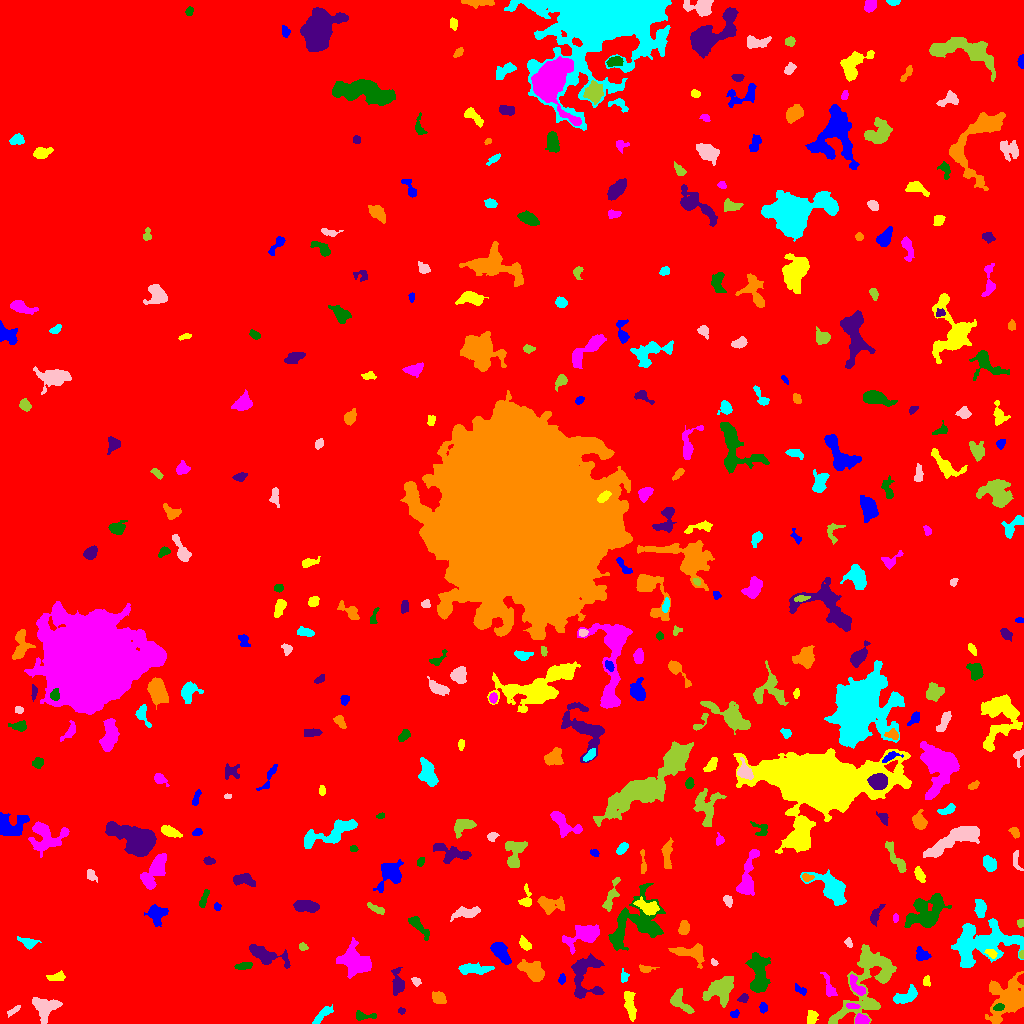

Source data for this figure (header and first rows):
ID, X, Y, A, B, theta, total_flux, mu_max, mu_median, mu_mean, R_fwhm, R_e, R10, R90, x_start, x_end, y_start, y_end, area, greylevel
0, 538.3, 513.1, 303.8, 294.8, 1.407, 3631008, 20.0, 4.0, 4.154, 111.1, 264.8, 102.3, 418.7, 0, 1023, 0, 1023, 874070, 4.154
1, 735.1, 9.643, 2.169, 1.72, 0.5126, 207.0, 8.0, 3.0, 3.185, 2.877, 2.326, 0.7979, 3.785, 730, 739, 6, 14, 65, 16.18
2, 811.6, 6.008, 3.397, 2.411, 1.492, 383.0, 6.0, 3.0, 2.88, 5.109, 3.613, 1.382, 5.47, 807, 818, 0, 13, 133, 11.88
3, 861.8, 3.31, 3.145, 2.209, -0.1186, 1217, 20.0, 9.0, 9.434, 4.478, 3.385, 1.382, 5.202, 855, 869, 0, 10, 129, 23.43
4, 362.1, 7.567, 5.129, 1.937, -0.05083, 353.0, 8.0, 2.0, 2.674, 3.523, 3.141, 1.128, 5.202, 356, 376, 3, 13, 132, 11.67
5, 401.4, 12.88, 1.682, 1.396, -0.06469, 90.0, 5.0, 2.0, 1.957, 2.185, 1.871, 0.5642, 3.141, 398, 405, 9, 16, 46, 14.96
6, 1007, 24.98, 12.23, 8.949, 0.9572, 5694, 13.0, 5.0, 5.61, 10.37, 9.918, 3.909, 15.69, 985, 1023, 0, 52, 1015, 13.61
7, 322.9, 9.476, 6.214, 1.953, 0.76, 544.0, 7.0, 3.0, 3.056, 4.406, 4.068, 1.596, 6.482, 312, 333, 0, 19, 178, 14.06
8, 13.25, 12.62, 4.144, 1.288, 0.6352, 201.0, 5.0, 3.0, 2.422, 3.7, 2.985, 1.128, 4.37, 7, 20, 6, 18, 83, 12.42
9, 678.8, 22.8, 7.138, 3.437, -0.8255, 798.0, 10.0, 2.0, 2.956, 4.72, 4.478, 1.596, 7.378, 670, 694, 10, 35, 270, 15.96
10, 961.7, 19.19, 4.468, 2.971, 1.5, 763.0, 10.0, 3.0, 3.796, 4.583, 3.949, 1.596, 6.457, 953, 968, 12, 33, 201, 14.8
11, 763.2, 15.8, 2.273, 1.868, -1.385, 203.0, 6.0, 2.5, 2.603, 3.523, 2.646, 0.9772, 4.146, 759, 767, 10, 21, 78, 11.6
12, 629.8, 18.3, 8.55, 2.299, -1.372, 906.0, 7.0, 3.0, 3.458, 6.383, 5.171, 2.111, 7.979, 624, 636, 2, 32, 262, 13.46
13, 852.1, 17.33, 3.408, 1.498, -0.07249, 255.0, 6.0, 4.0, 3.446, 4.26, 2.877, 1.128, 4.26, 846, 860, 15, 20, 74, 19.45
14, 998.5, 16.1, 2.697, 1.623, 0.1677, 248.0, 8.0, 3.0, 3.351, 3.338, 2.706, 0.9772, 4.184, 993, 1004, 13, 20, 74, 19.35
15, 743.2, 25.31, 2.407, 1.859, 0.5764, 338.0, 9.0, 4.0, 4.225, 3.241, 2.706, 0.9772, 4.184, 737, 748, 21, 30, 80, 14.22
16, 438.7, 25.43, 3.385, 2.614, -0.5759, 891.0, 12.0, 5.0, 5.639, 4.82, 3.827, 1.493, 6.024, 432, 446, 20, 32, 158, 14.64
17, 905.3, 26.84, 6.789, 3.01, 0.4273, 1828, 12.0, 7.0, 6.951, 7.291, 5.232, 2.185, 7.979, 893, 917, 20, 39, 263, 13.95
18, 44.2, 15.42, 6.047, 5.748, -0.8027, 1553, 9.0, 4.0, 3.733, 6.794, 6.232, 2.394, 9.674, 32, 62, 0, 26, 416, 12.73
19, 720.5, 33.99, 8.406, 5.742, 0.6708, 2283, 12.0, 4.0, 4.143, 7.092, 6.887, 2.585, 10.87, 702, 733, 16, 47, 551, 15.14
20, 182.1, 12.73, 41.36, 12.69, 0.05795, 171712, 87.0, 14.0, 22.53, 21.48, 21.36, 8.387, 37.64, 68, 290, 0, 105, 7623, 29.53
21, 801, 33.07, 3.56, 1.657, -0.5982, 163.0, 5.0, 2.0, 1.852, 2.459, 2.764, 0.9772, 4.652, 795, 806, 28, 40, 88, 10.85
22, 926.2, 42.86, 2.629, 1.74, 1.545, 230.0, 8.0, 3.0, 3.194, 2.877, 2.459, 0.9772, 4.068, 923, 930, 37, 48, 72, 12.19
23, 856.8, 36.73, 6.236, 2.468, -0.9628, 811.0, 9.0, 4.0, 4.384, 5.14, 4.297, 1.693, 6.676, 850, 865, 28, 49, 185, 17.38
24, 758.4, 50.08, 10.91, 4.207, -1.495, 3356, 13.0, 5.0, 5.556, 8.722, 7.695, 3.09, 11.87, 745, 770, 31, 71, 604, 14.56
25, 397.8, 40.41, 7.095, 2.777, -1.491, 1071, 10.0, 4.0, 4.407, 5.809, 4.82, 1.954, 7.59, 391, 404, 28, 56, 243, 12.41
26, 533.2, 52.05, 6.347, 3.996, -0.6053, 2261, 15.0, 5.0, 5.842, 5.863, 5.698, 2.185, 9.458, 517, 544, 42, 64, 387, 13.84
27, 623.7, 46.79, 3.023, 1.853, 1.544, 275.0, 9.0, 3.0, 3.395, 2.394, 2.646, 0.9772, 4.26, 621, 629, 41, 55, 81, 12.4
28, 416, 42.41, 2.378, 1.667, -0.7169, 244.0, 9.0, 3.0, 3.437, 2.646, 2.459, 0.7979, 3.868, 411, 421, 37, 46, 71, 12.44
29, 867.5, 40.77, 24.19, 11.07, 1.065, 9712, 18.0, 6.0, 6.462, 10.36, 12.46, 4.72, 19.51, 828, 896, 0, 79, 1503, 13.46
30, 1021, 44.19, 2.349, 1.445, -1.569, 254.0, 10.0, 4.0, 4.305, 2.877, 2.185, 0.7979, 3.478, 1017, 1023, 39, 50, 59, 20.31
31, 562, 44.4, 2.289, 1.633, 1.416, 158.0, 6.0, 2.0, 2.324, 2.877, 2.394, 0.7979, 3.949, 558, 565, 39, 50, 68, 12.32
32, 56.01, 46.21, 4.712, 1.917, 0.0784, 451.0, 5.0, 4.0, 3.366, 5.109, 3.785, 1.693, 5.67, 46, 65, 43, 53, 134, 13.37
33, 829.4, 35.42, 6.028, 1.992, -1.241, 532.0, 12.0, 2.0, 3.093, 2.523, 3.656, 1.262, 6.103, 820, 837, 27, 51, 172, 16.09
34, 243.3, 57.34, 4.28, 1.361, 0.1069, 388.0, 8.0, 3.0, 3.316, 4.184, 2.985, 1.128, 4.72, 234, 252, 54, 61, 117, 19.32
35, 584.4, 47.77, 12.96, 7.708, 1.456, 3020, 12.0, 4.0, 4.521, 8.349, 8.117, 3.192, 12.64, 571, 604, 25, 70, 668, 13.52
36, 645.7, 54.8, 3.783, 1.634, -0.00216, 265.0, 7.0, 3.0, 2.76, 3.29, 2.985, 1.128, 4.583, 639, 659, 51, 59, 96, 13.76
37, 472.5, 54.59, 8.467, 2.239, -0.02705, 996.0, 10.0, 3.0, 3.423, 5.078, 5.015, 1.784, 8.098, 458, 494, 49, 61, 291, 12.42
38, 714.1, 61.0, 1.832, 1.346, -0.8424, 125.0, 6.0, 3.0, 2.841, 2.877, 1.954, 0.7979, 3.038, 711, 718, 58, 65, 44, 18.84
39, 1022, 68.94, 1.821, 1.141, 1.545, 126.0, 7.0, 3.0, 3.231, 2.185, 1.693, 0.5642, 2.821, 1019, 1023, 65, 73, 39, 16.23
40, 201.7, 78.74, 6.995, 3.279, -0.7947, 938.0, 8.0, 3.0, 3.19, 6.257, 5.441, 2.111, 8.387, 189, 215, 69, 90, 294, 16.19
41, 921.9, 68.46, 3.533, 2.797, -0.5962, 587.0, 8.0, 4.0, 3.862, 5.14, 3.868, 1.493, 5.917, 916, 931, 63, 77, 152, 13.86
42, 991.5, 69.75, 2.495, 1.728, -0.4346, 204.0, 8.0, 2.0, 2.345, 2.706, 2.523, 0.7979, 4.068, 984, 997, 65, 74, 87, 17.34
43, 583.2, 88.68, 9.077, 4.191, 0.3595, 2874, 17.0, 5.0, 5.657, 6.18, 6.482, 2.459, 10.76, 562, 599, 69, 99, 508, 14.66
44, 635.3, 101, 15.82, 11.25, 0.6862, 5164, 12.0, 4.0, 4.264, 10.46, 10.69, 4.068, 17.05, 608, 665, 73, 140, 1211, 12.26
45, 265.4, 68.61, 10.46, 3.632, -0.3247, 2361, 14.0, 5.0, 5.44, 6.723, 6.232, 2.394, 10.05, 249, 290, 55, 79, 434, 15.44
46, 690.7, 70.93, 8.632, 3.875, -0.1612, 1739, 12.0, 4.0, 4.764, 6.723, 5.89, 2.326, 9.322, 668, 704, 55, 80, 365, 15.76
47, 28.89, 80.65, 4.27, 2.285, -0.2509, 219.0, 4.0, 1.0, 1.404, 4.583, 3.523, 1.382, 5.642, 17, 41, 74, 87, 156, 12.4
48, 848.4, 80.81, 2.334, 1.435, -1.124, 140.0, 5.0, 2.0, 2.188, 2.932, 2.326, 0.7979, 3.568, 844, 852, 76, 86, 64, 12.19
49, 302.8, 76.7, 2.246, 1.814, -0.3978, 228.0, 7.0, 3.0, 3.562, 3.09, 2.585, 0.9772, 3.989, 299, 308, 73, 81, 64, 11.56
50, 932.1, 83.57, 2.029, 1.691, 0.8001, 190.0, 7.0, 3.0, 3.115, 2.821, 2.326, 0.7979, 3.7, 928, 936, 79, 88, 61, 12.11
51, 499.7, 71.95, 6.247, 2.815, -0.9274, 1133, 11.0, 3.0, 3.828, 4.687, 4.787, 1.871, 7.959, 490, 511, 59, 81, 296, 14.83
52, 525.3, 79.03, 3.187, 1.912, -0.8294, 218.0, 5.0, 2.0, 1.744, 3.338, 3.038, 1.128, 4.951, 519, 531, 73, 88, 125, 11.74
53, 354.2, 61.84, 8.083, 6.467, -0.635, 4349, 14.0, 6.0, 6.405, 10.06, 8.349, 3.241, 12.84, 336, 371, 45, 86, 679, 14.41
54, 418.2, 98.03, 7.19, 2.168, -0.8901, 552.0, 8.0, 2.0, 2.556, 4.107, 4.26, 1.493, 6.979, 408, 429, 83, 107, 216, 11.56
55, 875.5, 108.1, 5.614, 2.069, 1.127, 300.0, 4.0, 2.0, 1.974, 5.557, 3.827, 1.493, 6.05, 870, 885, 97, 119, 152, 11.97
56, 683.8, 95.39, 3.468, 2.36, 1.434, 1001, 14.0, 8.0, 7.15, 5.078, 3.742, 1.493, 5.642, 678, 689, 89, 103, 140, 15.15
57, 979.1, 78.65, 17.73, 10.06, 0.2847, 7866, 18.0, 4.0, 5.151, 8.593, 11.48, 4.184, 18.91, 951, 1023, 56, 105, 1527, 13.15
58, 465.8, 111.1, 7.071, 2.443, 0.1601, 475.0, 8.0, 2.0, 1.892, 3.29, 4.334, 1.493, 7.442, 450, 480, 102, 117, 251, 10.89
59, 1020, 100.2, 1.918, 1.587, 1.385, 137.0, 5.0, 2.0, 2.491, 2.877, 2.257, 0.7979, 3.478, 1017, 1023, 96, 104, 55, 11.49
... 339 more rows
